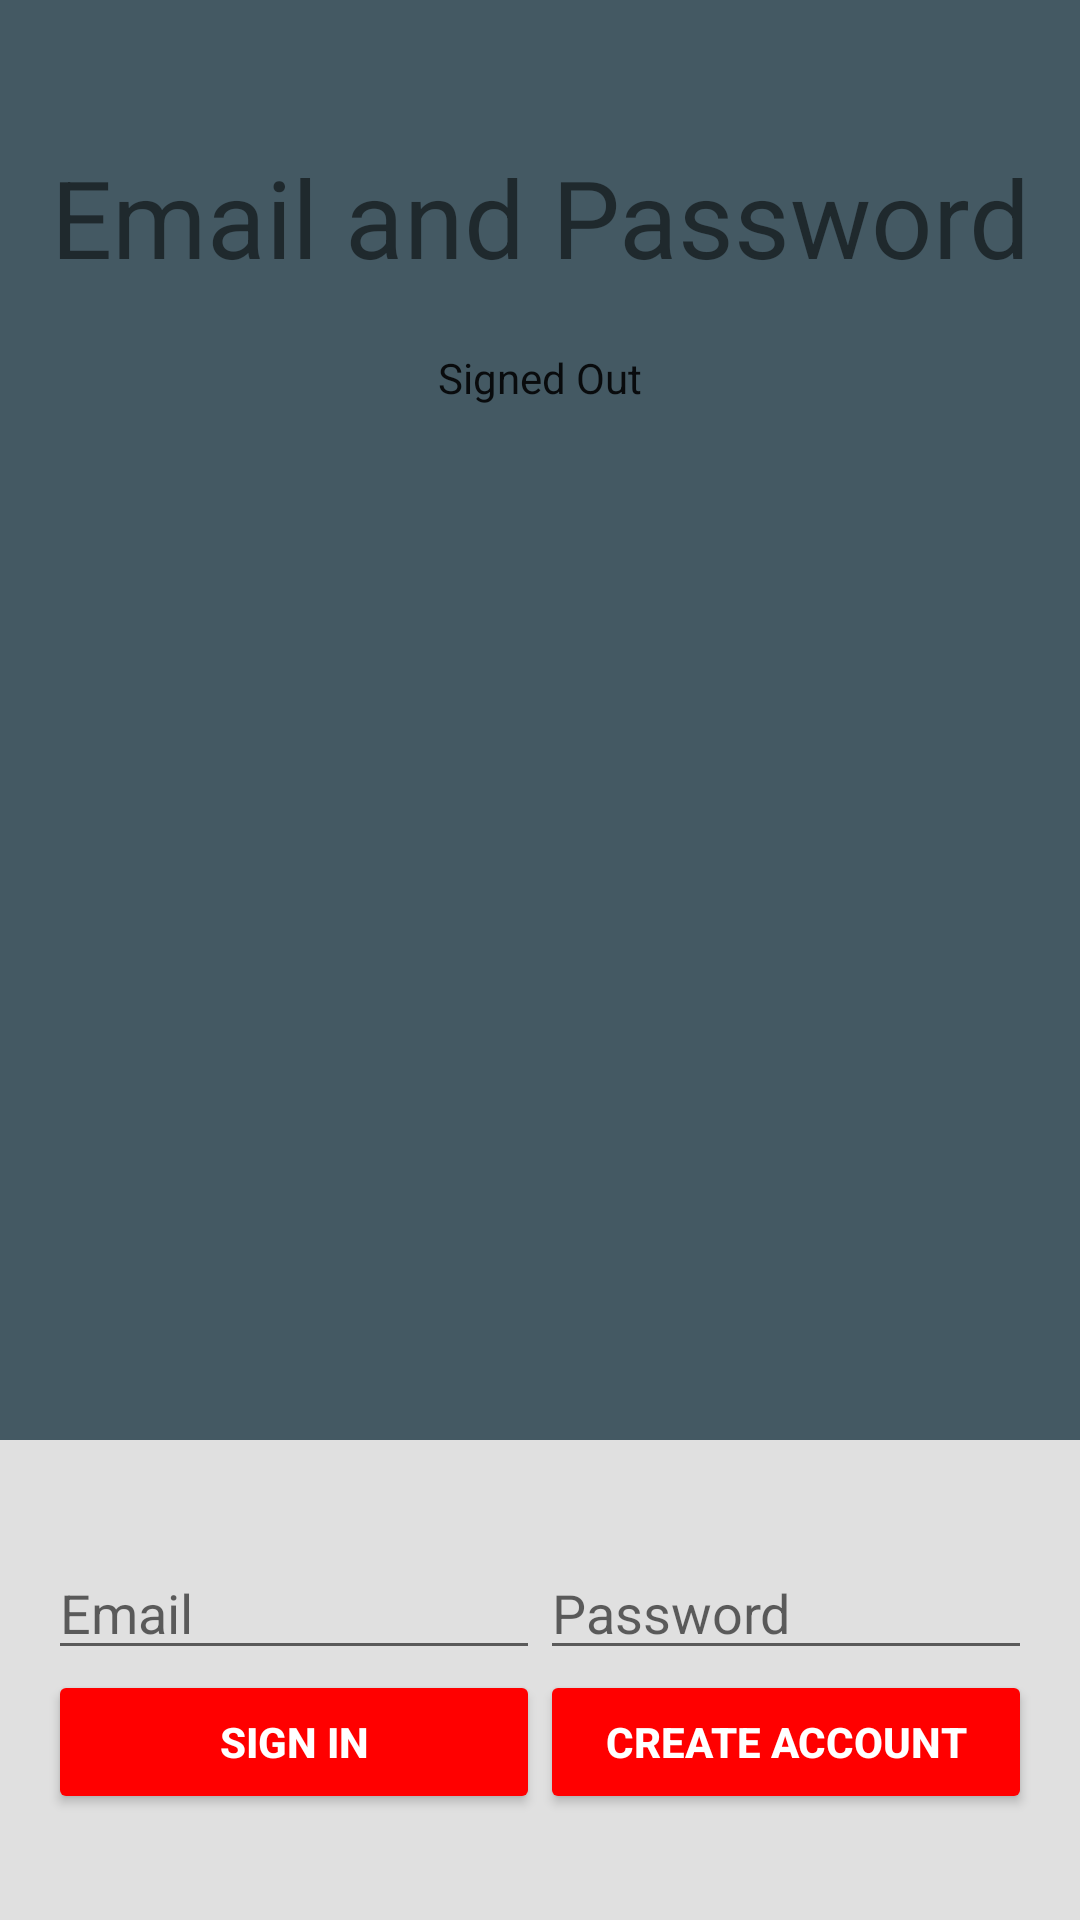

Android layout source for this screen:
<!-- AndroidManifest.xml: application theme Theme.AppCompat.Light.NoActionBar -->
<!-- res/layout/login_activity.xml -->
<LinearLayout xmlns:android="http://schemas.android.com/apk/res/android"
    xmlns:tools="http://schemas.android.com/tools"
    android:id="@+id/main_layout"
    android:layout_width="match_parent"
    android:layout_height="match_parent"
    android:background="@color/card_background"
    android:orientation="vertical"
    android:weightSum="4">

    <LinearLayout
        android:layout_width="match_parent"
        android:layout_height="0dp"
        android:layout_weight="3"
        android:gravity="center_horizontal"
        android:orientation="vertical">

        <ImageView
            android:id="@+id/icon"
            style="@style/ThemeOverlay.FirebaseIcon"
            android:layout_width="200dp"
            android:layout_height="wrap_content"
            android:contentDescription="@string/desc_firebase_lockup"
            android:src="@mipmap/ic_launcher" />

        <TextView
            android:id="@+id/title_text"
            android:layout_width="wrap_content"
            android:layout_height="wrap_content"
            android:layout_marginBottom="@dimen/title_bottom_margin"
            android:text="@string/emailpassword_title_text"
            android:theme="@style/ThemeOverlay.MyTitleText" />

        <TextView
            android:id="@+id/status"
            style="@style/ThemeOverlay.MyTextDetail"
            android:text="@string/signed_out" />

        <TextView
            android:id="@+id/detail"
            style="@style/ThemeOverlay.MyTextDetail"
            tools:text="Firebase User ID: 123456789abc" />

    </LinearLayout>


    <RelativeLayout
        android:layout_width="fill_parent"
        android:layout_height="0dp"
        android:layout_weight="1"
        android:background="@color/grey_300"
        android:gravity="center_vertical">

        <LinearLayout
            android:id="@+id/email_password_fields"
            android:layout_width="fill_parent"
            android:layout_height="wrap_content"
            android:orientation="horizontal"
            android:paddingLeft="16dp"
            android:paddingRight="16dp">

            <EditText
                android:id="@+id/email"
                android:layout_width="0dp"
                android:layout_height="wrap_content"
                android:layout_weight="1"
                android:hint="@string/hint_email"
                android:inputType="textEmailAddress" />

            <EditText
                android:id="@+id/password"
                android:layout_width="0dp"
                android:layout_height="wrap_content"
                android:layout_weight="1"
                android:hint="@string/hint_password"
                android:inputType="textPassword" />
        </LinearLayout>

        <LinearLayout
            android:id="@+id/email_password_buttons"
            android:layout_width="fill_parent"
            android:layout_height="wrap_content"
            android:layout_below="@+id/email_password_fields"
            android:orientation="horizontal"
            android:paddingLeft="16dp"
            android:paddingRight="16dp">

            <Button
                android:id="@+id/email_sign_in_button"
                android:layout_width="0dp"
                android:layout_height="wrap_content"
                android:layout_weight="1"
                android:backgroundTint="@color/switch_off"
                android:text="@string/sign_in"
                android:textStyle="bold"
                android:theme="@style/ThemeOverlay.MyDarkButton" />

            <Button
                android:id="@+id/email_create_account_button"
                android:layout_width="0dp"
                android:layout_height="wrap_content"
                android:layout_weight="1"
                android:backgroundTint="@color/switch_off"
                android:text="@string/create_account"
                android:textStyle="bold"
                android:theme="@style/ThemeOverlay.MyDarkButton" />
        </LinearLayout>

        <LinearLayout
            android:id="@+id/signed_in_buttons"
            android:layout_width="fill_parent"
            android:layout_height="wrap_content"
            android:layout_centerInParent="true"
            android:orientation="horizontal"
            android:paddingLeft="16dp"
            android:paddingRight="16dp"
            android:visibility="gone"
            android:weightSum="2.0">

            <Button
                android:id="@+id/sign_out_button"
                android:layout_width="0dp"
                android:layout_height="wrap_content"
                android:layout_weight="1.0"
                android:text="@string/sign_out"
                android:theme="@style/ThemeOverlay.MyDarkButton" />

            <Button
                android:id="@+id/verify_email_button"
                android:layout_width="0dp"
                android:layout_height="wrap_content"
                android:layout_weight="1.0"
                android:text="@string/verify_email"
                android:theme="@style/ThemeOverlay.MyDarkButton" />

        </LinearLayout>

    </RelativeLayout>

</LinearLayout>
<!-- resources referenced by this layout -->
<resources>
  <color name="card_background">@color/io_main3</color>
  <color name="grey_300">#E0E0E0</color>
  <color name="switch_off">#ff0000</color>
  <dimen name="title_bottom_margin">16dp</dimen>
  <string name="create_account">Create account</string>
  <string name="desc_firebase_lockup">Firebase logo and name</string>
  <string name="emailpassword_title_text">Email and Password</string>
  <string name="hint_email">Email</string>
  <string name="hint_password">Password</string>
  <string name="sign_in">Sign In</string>
  <string name="sign_out">Sign out</string>
  <string name="signed_out">Signed Out</string>
  <string name="verify_email">Verify email</string>
  <style name="ThemeOverlay.FirebaseIcon" parent="AppTheme">
          <item name="android:layout_marginTop">@dimen/icon_top_margin</item>
          <item name="android:layout_marginBottom">@dimen/icon_bottom_margin</item>
      </style>
  <style name="ThemeOverlay.MyDarkButton" parent="ThemeOverlay.AppCompat.Dark">
          <item name="colorButtonNormal">@color/colorAccent</item>
          <item name="android:layout_marginRight">4dp</item>
          <item name="android:layout_marginLeft">4dp</item>
          <item name="android:textColor">@android:color/white</item>
      </style>
  <style name="ThemeOverlay.MyTextDetail" parent="AppTheme">
          <item name="android:layout_width">wrap_content</item>
          <item name="android:layout_height">wrap_content</item>
          <item name="android:fadeScrollbars">true</item>
          <item name="android:gravity">center</item>
          <item name="android:maxLines">5</item>
          <item name="android:padding">4dp</item>
          <item name="android:scrollbars">vertical</item>
          <item name="android:textSize">14sp</item>
      </style>
  <style name="ThemeOverlay.MyTitleText" parent="AppTheme">
          <item name="android:gravity">center</item>
          <item name="android:textSize">36sp</item>
      </style>
  <color name="io_main3">#445963</color>
  <style name="AppTheme" parent="Theme.AppCompat.Light.DarkActionBar">
          
          <item name="colorPrimary">@color/colorPrimary</item>
          <item name="colorPrimaryDark">@color/colorPrimaryDark</item>
          <item name="colorAccent">@color/colorAccent</item>
      </style>
  <dimen name="icon_top_margin">24dp</dimen>
  <dimen name="icon_bottom_margin">24dp</dimen>
  <color name="colorAccent">#FF4081</color>
  <color name="colorPrimary">#2196F3</color>
  <color name="colorPrimaryDark">#1976D2</color>
</resources>
